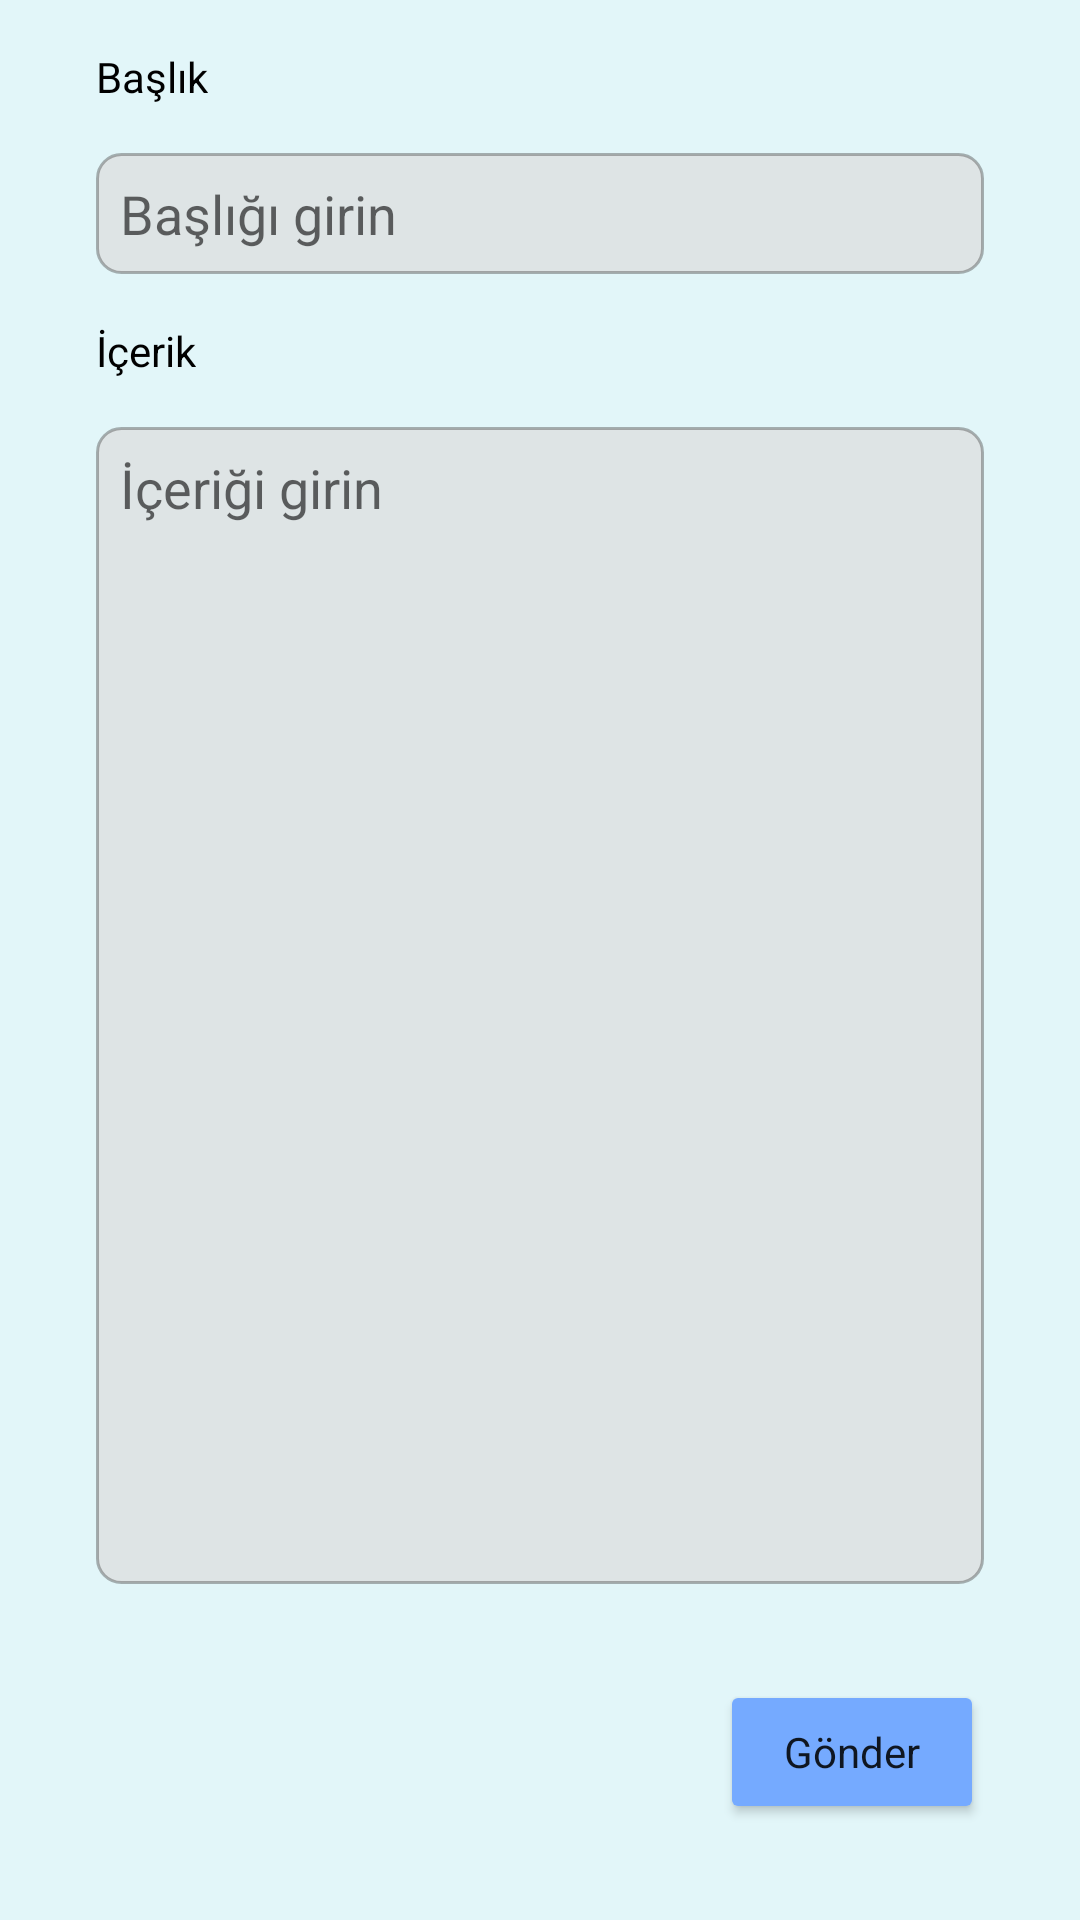

Write the Android layout XML for this screen, with the resource values it uses.
<!-- AndroidManifest.xml: application theme AppTheme -->
<!-- res/layout/activity_notification_add.xml -->
<?xml version="1.0" encoding="utf-8"?>
<android.support.constraint.ConstraintLayout xmlns:android="http://schemas.android.com/apk/res/android"
    xmlns:app="http://schemas.android.com/apk/res-auto"
    xmlns:tools="http://schemas.android.com/tools"
    android:layout_width="match_parent"
    android:layout_height="match_parent"
    android:background="@color/genarBackground"
    tools:context="com.genar.portal.activity.NotificationAddActivity">

    <TextView
        android:id="@+id/textView"
        android:layout_width="wrap_content"
        android:layout_height="wrap_content"
        android:layout_marginStart="32dp"
        android:layout_marginTop="16dp"
        android:editable="false"
        android:text="@string/notification_title"
        android:textColor="@android:color/black"
        android:textSize="14sp"
        app:layout_constraintLeft_toLeftOf="parent"
        app:layout_constraintTop_toTopOf="parent" />

    <EditText
        android:id="@+id/notificationadd_title"
        android:layout_width="0dp"
        android:layout_height="wrap_content"
        android:layout_marginStart="0dp"
        android:layout_marginEnd="32dp"
        android:layout_marginTop="16dp"
        android:background="@drawable/text_border"
        android:ems="10"
        android:gravity="top|start"
        android:hint="@string/notification_titleH"
        android:inputType="textMultiLine"
        android:maxLines="2"
        android:textColorLink="@color/colorPrimaryDark"
        app:layout_constraintHorizontal_bias="0.0"
        app:layout_constraintLeft_toLeftOf="@+id/textView"
        app:layout_constraintRight_toRightOf="parent"
        app:layout_constraintTop_toBottomOf="@+id/textView" />

    <TextView
        android:id="@+id/textView2"
        android:layout_width="wrap_content"
        android:layout_height="wrap_content"
        android:layout_marginStart="0dp"
        android:layout_marginTop="16dp"
        android:text="@string/notification_body"
        android:textColor="@android:color/black"
        app:layout_constraintLeft_toLeftOf="@+id/notificationadd_title"
        app:layout_constraintTop_toBottomOf="@+id/notificationadd_title" />

    <EditText
        android:id="@+id/notificationadd_notfbody"
        android:layout_width="0dp"
        android:layout_height="0dp"
        android:layout_marginBottom="32dp"
        android:layout_marginTop="16dp"
        android:background="@drawable/text_border"
        android:backgroundTintMode="screen"
        android:ems="10"
        android:gravity="top|start"
        android:hint="@string/notification_bodyH"
        android:inputType="textMultiLine"
        android:minHeight="100dp"
        app:layout_constraintBottom_toTopOf="@+id/notificationadd_btn_send"
        app:layout_constraintHorizontal_bias="0.0"
        app:layout_constraintLeft_toLeftOf="@+id/notificationadd_title"
        app:layout_constraintRight_toRightOf="@+id/notificationadd_title"
        app:layout_constraintTop_toBottomOf="@+id/textView2"
        app:layout_constraintVertical_bias="0.0" />

    <Button
        android:id="@+id/notificationadd_btn_send"
        style="@style/Widget.AppCompat.Button"
        android:layout_width="wrap_content"
        android:layout_height="wrap_content"
        android:layout_marginBottom="32dp"
        android:backgroundTint="#75aaff"
        android:text="@string/btn_send"
        android:textAppearance="@style/TextAppearance.AppCompat"
        app:layout_constraintBottom_toBottomOf="parent"
        app:layout_constraintRight_toRightOf="@+id/notificationadd_notfbody" />

</android.support.constraint.ConstraintLayout>
<!-- resources referenced by this layout -->
<resources>
  <color name="colorPrimaryDark">#303f9f</color>
  <color name="genarBackground">#e2f6f9</color>
  <!-- drawable text_border (drawable) -->
  <?xml version="1.0" encoding="utf-8"?>
  <shape xmlns:android="http://schemas.android.com/apk/res/android">
  
      
      <solid android:color="#b4dddddd" />
  
      
      <stroke android:width="1dp" android:color="#70505050" />
  
      
      <corners android:radius="8dp" />
  
      <padding
          android:top="8dp"
          android:bottom="8dp"
          android:left="8dp"
          android:right="8dp"
          />
  
  </shape>
  <string name="btn_send">Gönder</string>
  <string name="notification_body">İçerik</string>
  <string name="notification_bodyH">İçeriği girin</string>
  <string name="notification_title">Başlık</string>
  <string name="notification_titleH">Başlığı girin</string>
  <style name="AppTheme" parent="Base.Theme.AppCompat.Light.DarkActionBar">
          
          <item name="android:windowContentTransitions">true</item>
          <item name="colorPrimary">@color/genarDarker</item>
          <item name="colorPrimaryDark">@color/colorPrimaryDark</item>
          <item name="colorAccent">@color/colorAccent</item>
          <item name="homeAsUpIndicator">@drawable/vector_upicon</item>
  
      </style>
  <color name="genarDarker">#123d43</color>
  <color name="colorAccent">#ff4081</color>
  <!-- drawable vector_upicon (drawable) -->
  <vector xmlns:android="http://schemas.android.com/apk/res/android"
      android:height="64dp"
      android:width="64dp"
      android:viewportHeight="360"
      android:viewportWidth="30" >
      <group
          android:name="rotationGroup"
          android:pivotX="300.0"
          android:pivotY="300.0"
          android:rotation="0" >
          <path
              android:name="coneOut"
              android:strokeColor="@color/genarLight"
              android:strokeWidth="16"
              android:pathData="M10,175 L15,270 M15,90 L10,185" />
  
      </group>
  </vector>
  <color name="genarLight">#80cdd8</color>
</resources>
